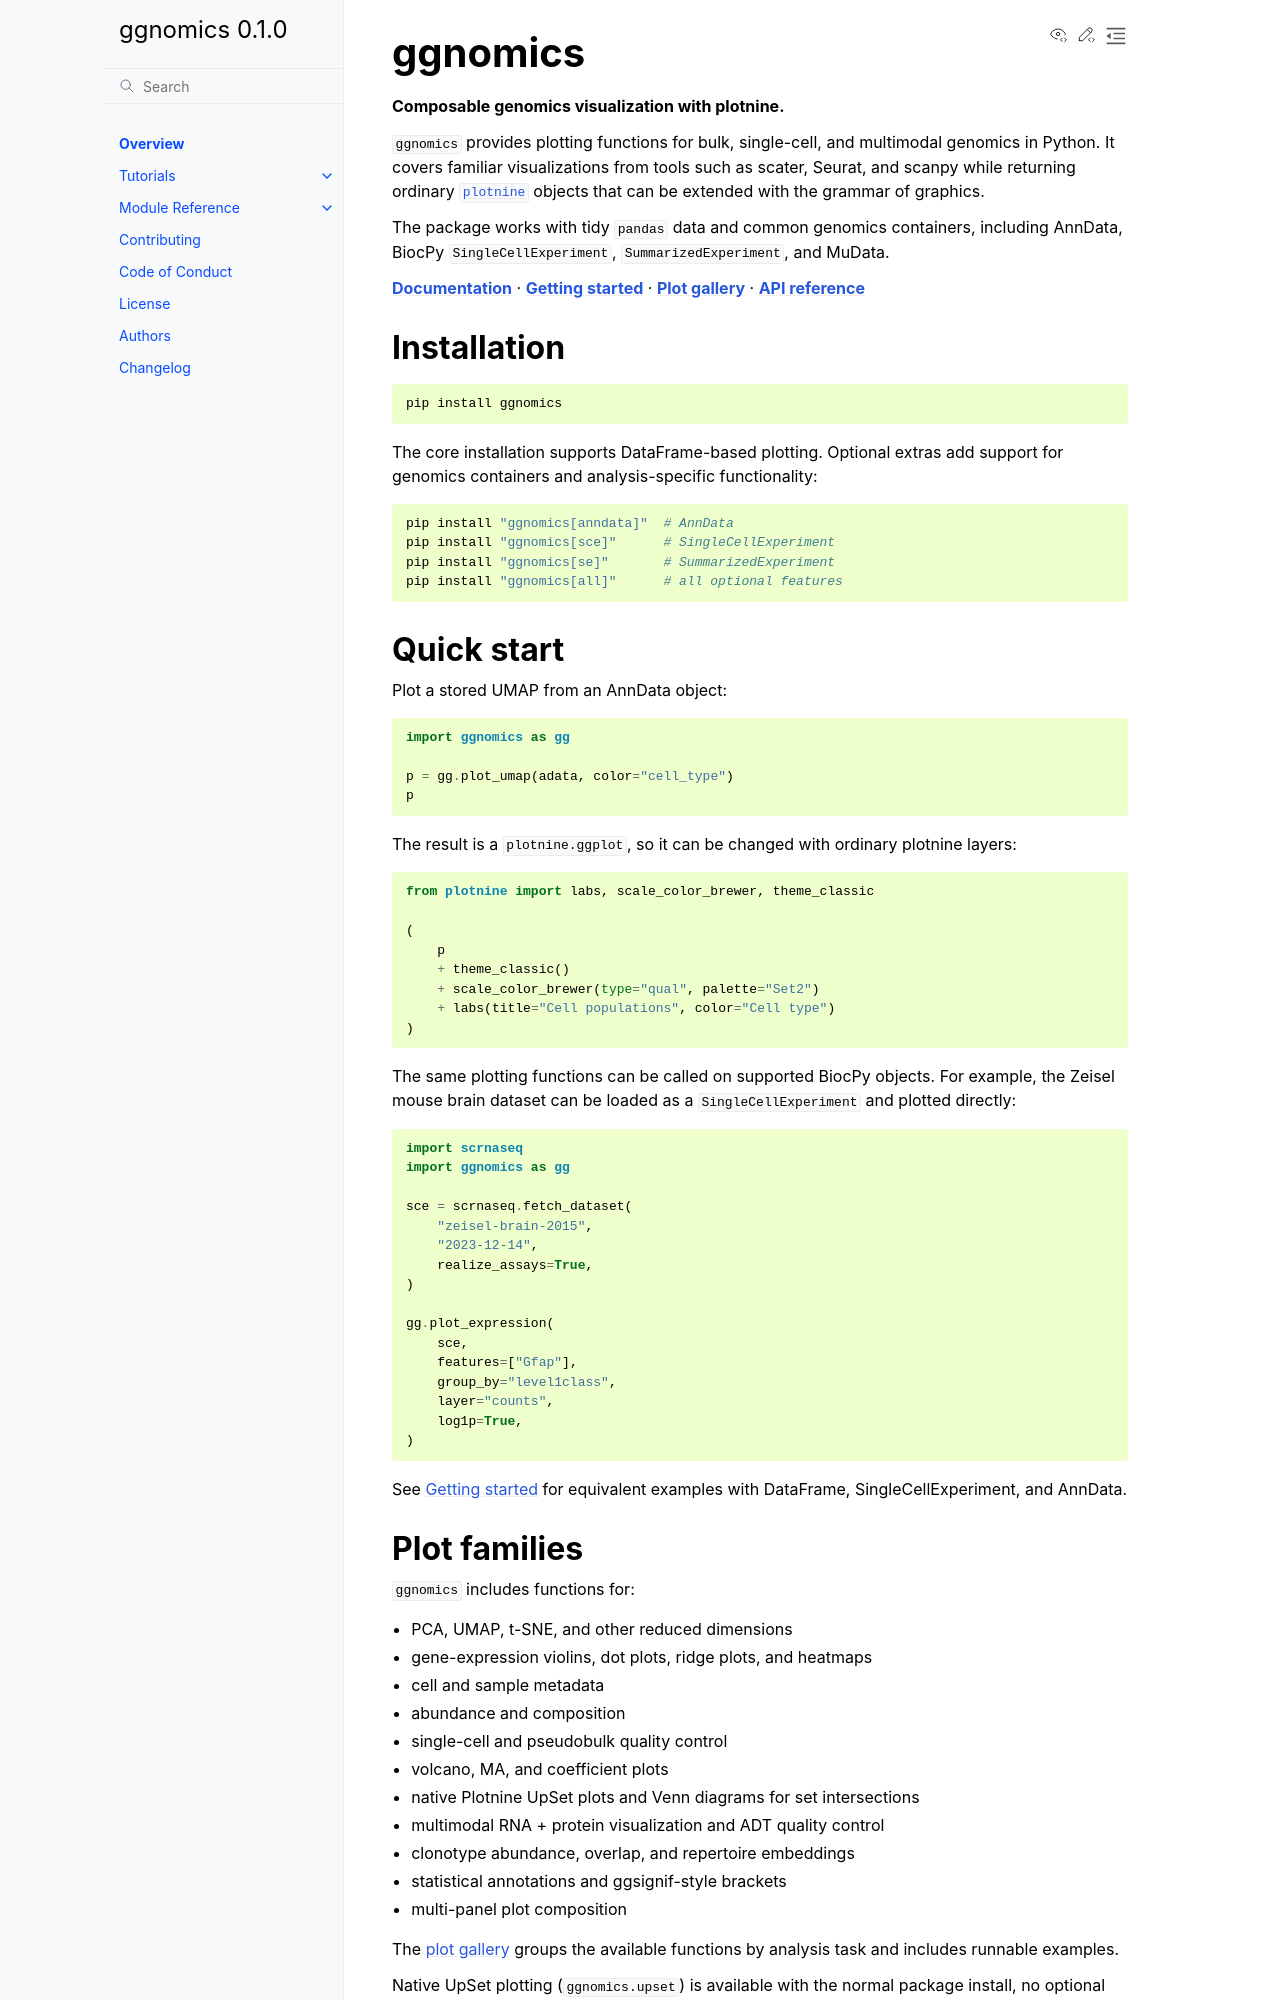

repository: MaximilianNuber/ggnomics · page: readme.html · generator: sphinx

# ggnomics

**Composable genomics visualization with plotnine.**

`ggnomics` provides plotting functions for bulk, single-cell, and multimodal
genomics in Python. It covers familiar visualizations from tools such as
scater, Seurat, and scanpy while returning ordinary
[`plotnine`](https://plotnine.org) objects that can be extended with the
grammar of graphics.

The package works with tidy `pandas` data and common genomics containers,
including AnnData, BiocPy `SingleCellExperiment`, `SummarizedExperiment`, and
MuData.

**[Documentation](https://maximiliannuber.github.io/ggnomics/)** ·
**[Getting started](https://maximiliannuber.github.io/ggnomics/tutorials/getting-started.html)** ·
**[Plot gallery](https://maximiliannuber.github.io/ggnomics/tutorials/plot-gallery.html)** ·
**[API reference](https://maximiliannuber.github.io/ggnomics/api/ggnomics.html)**

## Installation

```bash
pip install ggnomics
```

The core installation supports DataFrame-based plotting. Optional extras add
support for genomics containers and analysis-specific functionality:

```bash
pip install "ggnomics[anndata]"  # AnnData
pip install "ggnomics[sce]"      # SingleCellExperiment
pip install "ggnomics[se]"       # SummarizedExperiment
pip install "ggnomics[all]"      # all optional features
```

## Quick start

Plot a stored UMAP from an AnnData object:

```python
import ggnomics as gg

p = gg.plot_umap(adata, color="cell_type")
p
```

The result is a `plotnine.ggplot`, so it can be changed with ordinary
plotnine layers:

```python
from plotnine import labs, scale_color_brewer, theme_classic

(
    p
    + theme_classic()
    + scale_color_brewer(type="qual", palette="Set2")
    + labs(title="Cell populations", color="Cell type")
)
```

The same plotting functions can be called on supported BiocPy objects. For
example, the Zeisel mouse brain dataset can be loaded as a
`SingleCellExperiment` and plotted directly:

```python
import scrnaseq
import ggnomics as gg

sce = scrnaseq.fetch_dataset(
    "zeisel-brain-2015",
    "2023-12-14",
    realize_assays=True,
)

gg.plot_expression(
    sce,
    features=["Gfap"],
    group_by="level1class",
    layer="counts",
    log1p=True,
)
```

See [Getting started](https://maximiliannuber.github.io/ggnomics/tutorials/getting-started.html)
for equivalent examples with DataFrame, SingleCellExperiment, and AnnData.
